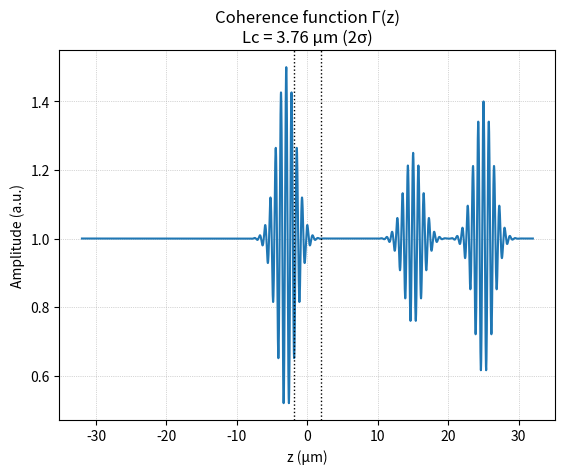
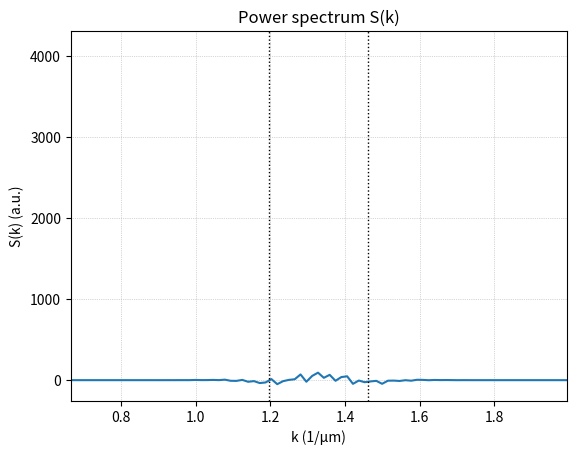
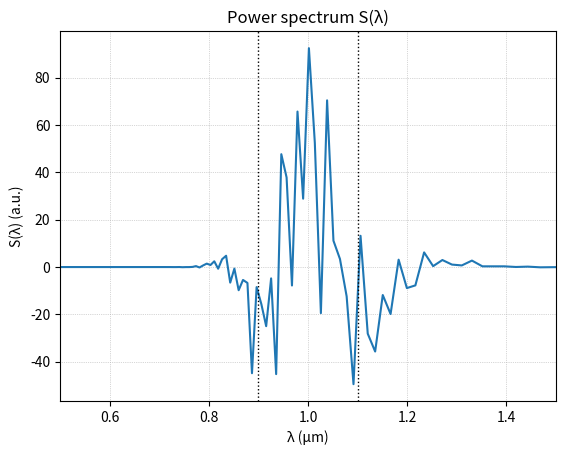

Generate these figures, in order, with matplotlib:
import numpy as np
import matplotlib.pyplot as plt



um = 1.0  # micrometer unit
lambda0 = 1*um     # central wavelength
Delta_lambda = 0.2*um # Bandwidth of the source
n = 1.33 # refractive index at the sample (and at the reference mirror)
k0 = n / lambda0 # wavenumber

# Calculate the coherence length from the wavelength bandwidth
Lc = lambda0**2 / (n * Delta_lambda)

# z-axis for optical path difference: covers some coherence lengths on each side
z_min = -32.0*um
z_max =  32.0*um
N = 4095  # number of points
z = np.linspace(z_min, z_max, N)

# Coherence function defined as a Gaussian envelope with waist = Lc/2
sigma = Lc / 2
Gamma = np.exp(-(z/sigma)**2) * np.cos(2*np.pi*k0*z)

# defined a sample reflecity r(z) as 3 delta funtions in depth
r = np.zeros_like(z)
depths = [-3*um, 15*um, 25*um]   
amplitudes = [1.0, 0.5, 0.8]
for depth, amp in zip(depths, amplitudes):
    idx = (np.abs(z - depth)).argmin()
    r[idx] = amp            


# calculater the interference signal as the convolution of r(z) and Gamma(z)
I_SR = np.convolve(r, Gamma, mode='same') * (z[1] - z[0])
I_SR_max= np.max(I_SR)  # normalize
I_SR = 1+I_SR /2/I_SR_max
# Power spectrum S(k) via FFT
dz = z[1] - z[0]
S_k = np.fft.fft(np.fft.ifftshift(I_SR))
S_k = np.fft.fftshift(S_k)

# Spatial frequency axis k (cycles/µm)
k_axis = np.fft.fftshift(np.fft.fftfreq(N, d=dz))
P_k = np.real(S_k)

Delta_k = 1 / Lc  # predicted Δk

# Convert S(k) to wavelength-domain spectrum S(λ)
mask = k_axis > 0
k_pos = k_axis[mask]
lambda_axis = n / k_pos        # λ = n/k
P_lambda = P_k[mask]

# Sort by wavelength
order = np.argsort(lambda_axis)
lambda_axis = lambda_axis[order]
P_lambda = P_lambda[order]

plt.figure()
plt.plot(z, I_SR)
plt.title(f"Coherence function Γ(z)\nLc = {Lc:.2f} µm (2σ)")
plt.xlabel("z (µm)")
plt.ylabel("Amplitude (a.u.)")
plt.axvline(-sigma, color='k', linestyle=':', linewidth=1)
plt.axvline( sigma, color='k', linestyle=':', linewidth=1)
plt.grid(True, linestyle=":", linewidth=0.5)

plt.figure()
plt.plot(k_axis, P_k)
plt.title("Power spectrum S(k)")
plt.xlabel("k (1/µm)")
plt.ylabel("S(k) (a.u.)")
plt.axvline(k0 - Delta_k/2, color='k', linestyle=':', linewidth=1)
plt.axvline(k0 + Delta_k/2, color='k', linestyle=':', linewidth=1)
plt.grid(True, linestyle=":", linewidth=0.5)
plt.xlim(0.5*k0, 1.5*k0)

plt.figure()
plt.plot(lambda_axis, P_lambda)
plt.title("Power spectrum S(λ)")
plt.xlabel("λ (µm)")
plt.ylabel("S(λ) (a.u.)")
plt.grid(True, linestyle=":", linewidth=0.5)
plt.axvline(lambda0 - Delta_lambda/2, color='k', linestyle=':', linewidth=1)
plt.axvline(lambda0 + Delta_lambda/2, color='k', linestyle=':', linewidth=1)
plt.xlim(lambda0 - 0.5*lambda0, lambda0 + 0.5*lambda0)

plt.show()
